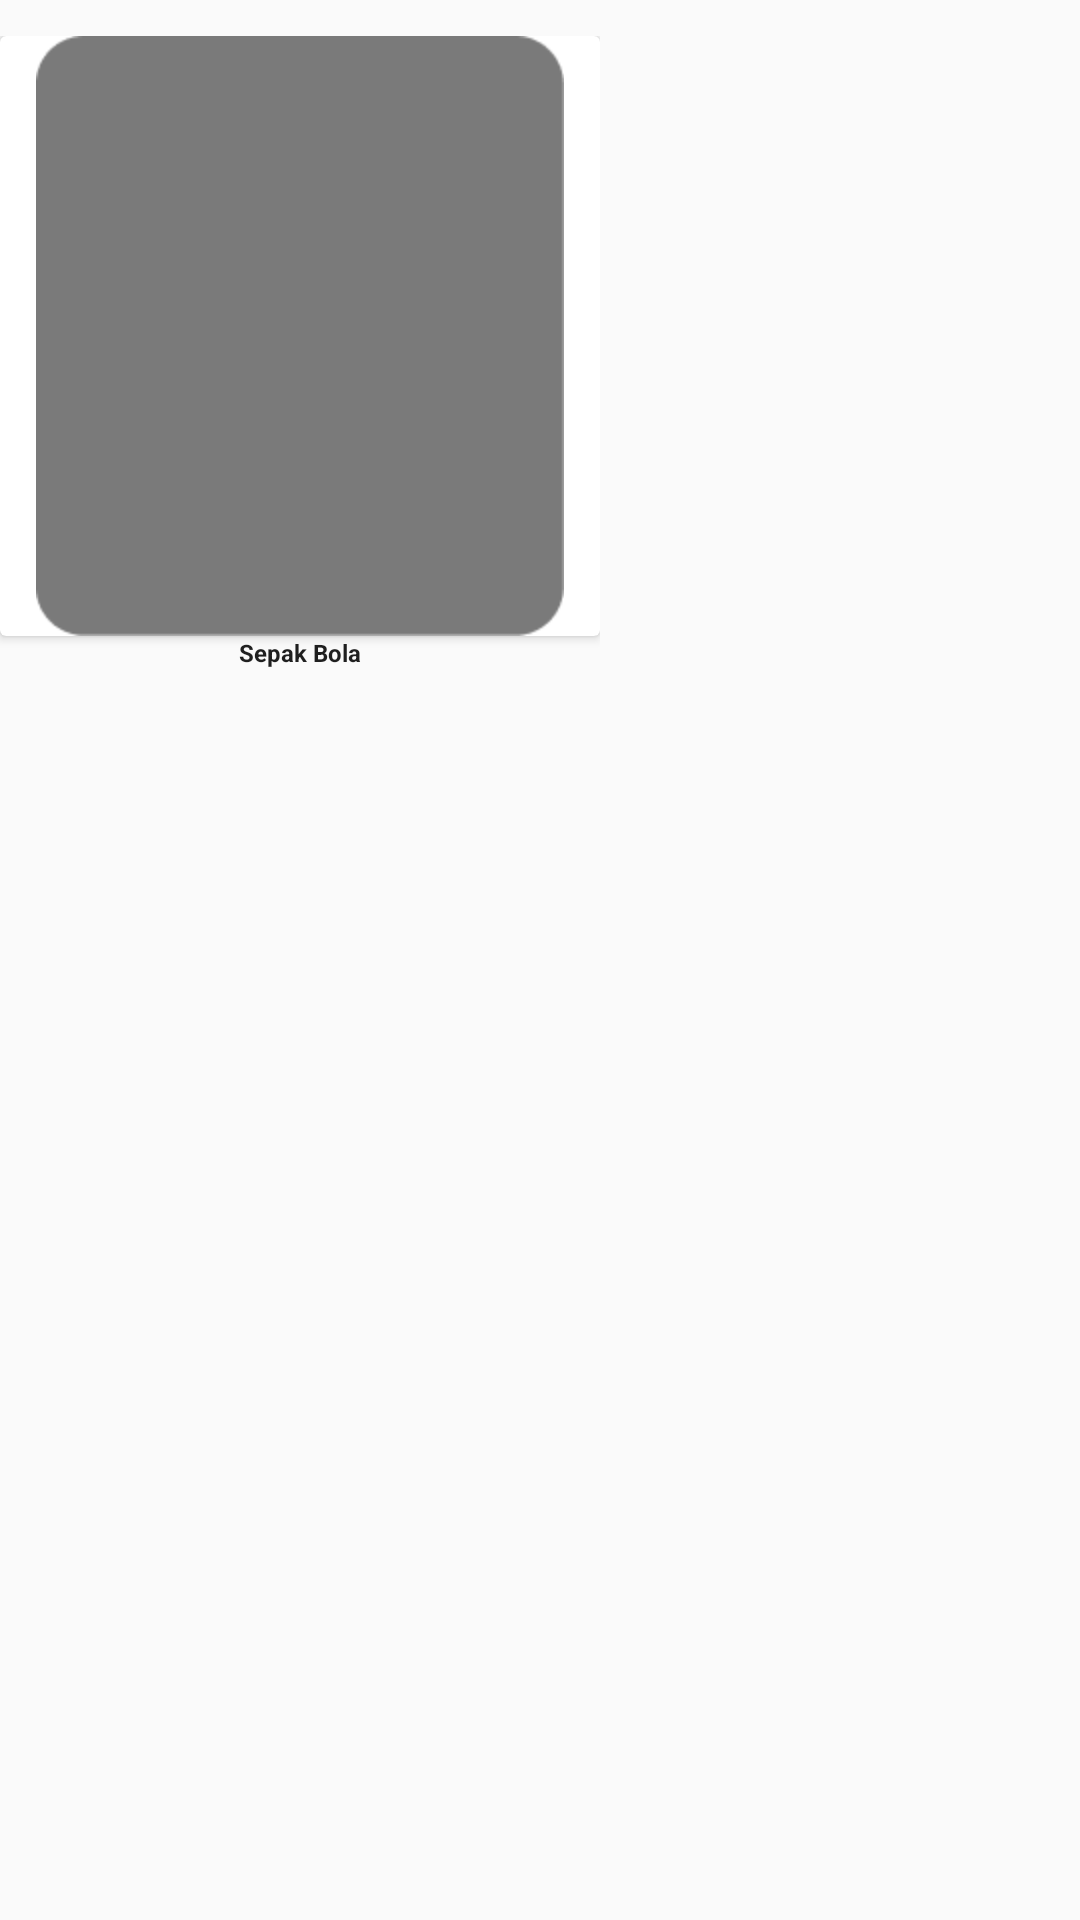

Write the Android layout XML for this screen, with the resource values it uses.
<!-- AndroidManifest.xml: application theme Theme.Projekmagang -->
<!-- res/layout/my_extra.xml -->
<?xml version="1.0" encoding="utf-8"?>
<androidx.constraintlayout.widget.ConstraintLayout xmlns:android="http://schemas.android.com/apk/res/android"
    xmlns:app="http://schemas.android.com/apk/res-auto"
    android:layout_width="wrap_content"
    android:layout_marginHorizontal="8dp"
    android:focusable="true"
    android:layout_marginVertical="16dp"
    android:focusableInTouchMode="true"
    android:layout_height="wrap_content">

    <LinearLayout
        android:layout_width="wrap_content"
        android:layout_marginTop="12dp"
        android:orientation="vertical"
        android:layout_height="wrap_content"
        app:layout_constraintStart_toStartOf="parent"
        app:layout_constraintTop_toTopOf="parent">

        <androidx.cardview.widget.CardView
            android:id="@+id/cv_extra"
            android:layout_width="wrap_content"
            android:layout_height="wrap_content">


            <ImageView
                android:layout_width="200dp"
                android:id="@+id/iv_extra"
                android:layout_height="200dp"
                android:src="@drawable/img_5" />


        </androidx.cardview.widget.CardView>
        <TextView
            android:layout_width="match_parent"
            android:textSize="8sp"
            android:id="@+id/tv_extra"
            android:textStyle="bold"
            android:textColor="@color/black"
            android:gravity="center"
            android:text="Sepak Bola"
            android:layout_height="wrap_content"/>
    </LinearLayout>
</androidx.constraintlayout.widget.ConstraintLayout>
<!-- resources referenced by this layout -->
<resources>
  <color name="black">#1F1F1F</color>
  <!-- drawable img_5: png bitmap (drawable, 1466 bytes) -->
  <style name="Theme.Projekmagang" parent="Theme.AppCompat.DayNight.NoActionBar" />
</resources>
